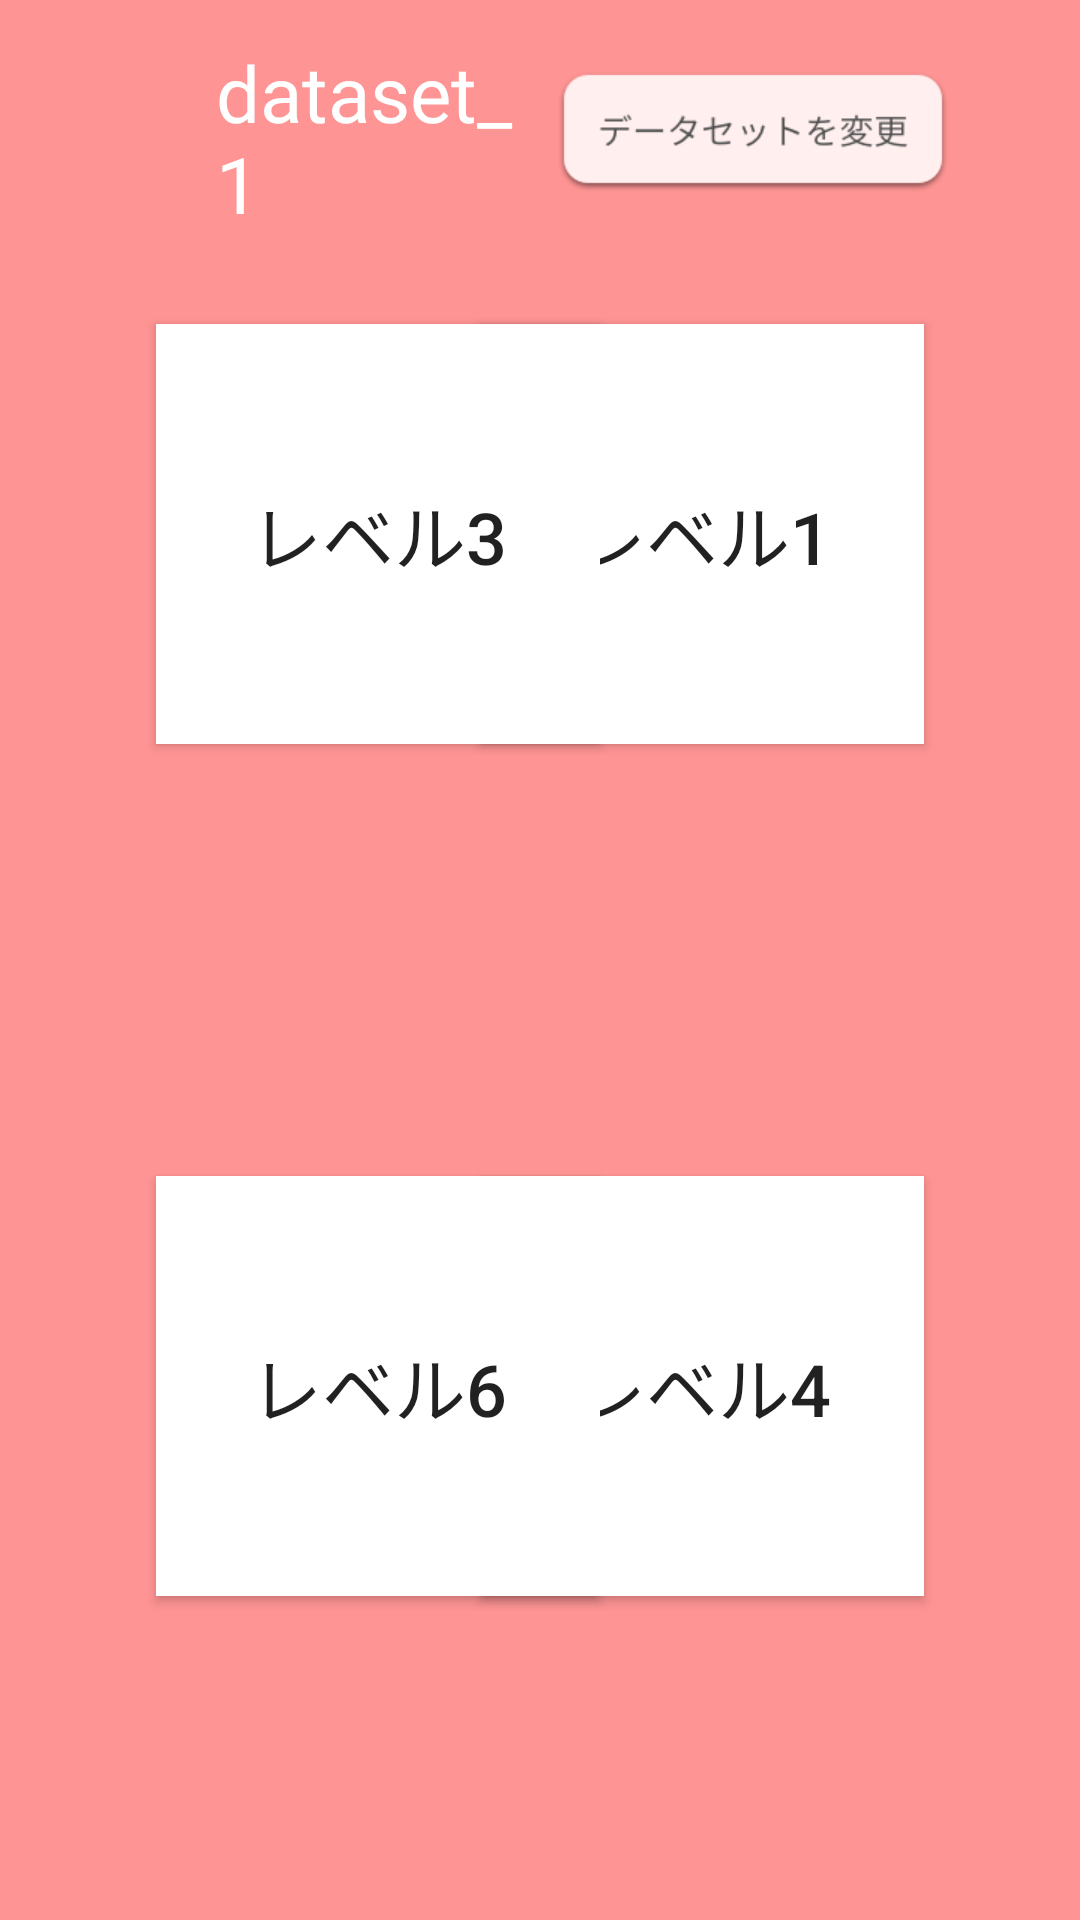

Android layout source for this screen:
<!-- AndroidManifest.xml: application theme AppTheme -->
<!-- res/layout/activity_game_menu.xml -->
<?xml version="1.0" encoding="utf-8"?>
<android.support.constraint.ConstraintLayout
        xmlns:android="http://schemas.android.com/apk/res/android"
        xmlns:tools="http://schemas.android.com/tools"
        xmlns:app="http://schemas.android.com/apk/res-auto"
        android:layout_width="match_parent"
        android:layout_height="match_parent"
        tools:context=".DatasetActivity" android:background="@color/peachy_pink">
    <Button
            android:layout_width="130dp"
            android:layout_height="40dp"
            android:id="@+id/selectBtn" android:fontFamily="@font/roboto_medium"
            android:textSize="14dp"
            android:background="@drawable/com_folder_btn_set" android:layout_marginEnd="44dp"
            app:layout_constraintEnd_toEndOf="parent" android:layout_marginTop="24dp"
            app:layout_constraintTop_toTopOf="parent"/>
    <TextView
            android:text="dataset_1"
            android:layout_width="0dp"
            android:layout_height="wrap_content"
            android:id="@+id/datasetName" android:fontFamily="@font/roboto_medium"
            android:textSize="26sp"
            android:textColor="@android:color/white"
            android:layout_marginStart="72dp"
            app:layout_constraintTop_toTopOf="parent" app:layout_constraintBottom_toBottomOf="@+id/selectBtn"
            android:layout_marginTop="28dp" app:layout_constraintStart_toStartOf="parent" android:layout_marginEnd="8dp"
            app:layout_constraintEnd_toStartOf="@+id/selectBtn" app:layout_constraintHorizontal_bias="1.0"/>
    <Button
            android:text="レベル1"
            android:layout_width="148dp"
            android:layout_height="140dp"
            android:id="@+id/level1Button"
            android:layout_marginTop="108dp"
            app:layout_constraintTop_toTopOf="parent"
            app:layout_constraintStart_toStartOf="parent"
            android:layout_marginStart="160dp"
            android:textSize="24sp"
            android:background="#FFFFFF"/>
    <Button
            android:text="レベル2"
            android:layout_width="148dp"
            android:layout_height="140dp"
            android:id="@+id/level2Button"
            android:layout_marginTop="108dp"
            app:layout_constraintTop_toTopOf="parent"
            app:layout_constraintEnd_toStartOf="@+id/level3Button"
            app:layout_constraintStart_toEndOf="@+id/level1Button"
            android:textSize="24sp"
            android:background="#FFFFFF"/>
    <Button
            android:text="レベル3"
            android:layout_width="148dp"
            android:layout_height="140dp"
            android:id="@+id/level3Button"
            android:layout_marginTop="108dp"
            app:layout_constraintTop_toTopOf="parent"
            android:layout_marginEnd="160dp"
            app:layout_constraintEnd_toEndOf="parent"
            android:textSize="24sp"
            android:background="#FFFFFF"/>
    <Button
            android:text="レベル4"
            android:layout_width="148dp"
            android:layout_height="140dp"
            android:id="@+id/level4Button"
            android:layout_marginBottom="108dp"
            android:layout_marginStart="160dp"
            app:layout_constraintStart_toStartOf="parent"
            app:layout_constraintBottom_toBottomOf="parent"
            android:textSize="24sp"
            android:background="#FFFFFF"/>
    <Button
            android:text="レベル5"
            android:layout_width="148dp"
            android:layout_height="140dp"
            android:id="@+id/level5Button"
            app:layout_constraintEnd_toStartOf="@+id/level6Button"
            app:layout_constraintStart_toEndOf="@+id/level4Button"
            android:layout_marginBottom="108dp"
            app:layout_constraintBottom_toBottomOf="parent"
            android:textSize="24sp"
            android:background="#FFFFFF"/>
    <Button
            android:text="レベル6"
            android:layout_width="148dp"
            android:layout_height="140dp"
            android:id="@+id/level6Button"
            app:layout_constraintEnd_toEndOf="parent"
            android:layout_marginEnd="160dp"
            android:layout_marginBottom="108dp"
            app:layout_constraintBottom_toBottomOf="parent"
            android:textSize="24sp"
            android:background="#FFFFFF"/>
</android.support.constraint.ConstraintLayout>
<!-- resources referenced by this layout -->
<resources>
  <color name="peachy_pink">#FF9494</color>
  <!-- drawable com_folder_btn_set (drawable) -->
  <?xml version="1.0" encoding="utf-8"?>
  <selector xmlns:android="http://schemas.android.com/apk/res/android">
      <item android:state_pressed="true" android:drawable="@drawable/com_folder_select_btn_on"/>
      <item android:drawable="@drawable/com_folder_select_btn"/>
  </selector>
  <style name="AppTheme" parent="Theme.AppCompat.Light">
          
          <item name="android:windowBackground">@drawable/splash</item>
          <item name="colorPrimary">@color/colorPrimary</item>
          <item name="colorPrimaryDark">@color/colorPrimaryDark</item>
          <item name="colorAccent">@color/colorAccent</item>
          <item name="windowNoTitle">true</item>
      </style>
  <!-- drawable com_folder_select_btn_on: png bitmap (drawable-v24, 7097 bytes) -->
  <!-- drawable com_folder_select_btn: png bitmap (drawable-v24, 6487 bytes) -->
  <!-- drawable splash (drawable) -->
  <?xml version="1.0" encoding="utf-8"?>
  <layer-list xmlns:android="http://schemas.android.com/apk/res/android">
      <item
              android:drawable="@color/peachy_pink"/>
      <item
              android:width="399dp"
              android:height="27dp"
              android:gravity="center">
          <bitmap
                  android:src="@drawable/dsj_logo"/>
      </item>
  </layer-list>
  <color name="colorPrimary">#008577</color>
  <color name="colorPrimaryDark">#000000</color>
  <color name="colorAccent">#D81B60</color>
  <!-- drawable dsj_logo: png bitmap (drawable-v24, 10880 bytes) -->
</resources>
